Run: headless pygame with SDL's dummy video driver; simulated clock (each Clock.tick advances the game by its frame time, no real sleeping); random seed 0; keys injected as events and as key.get_pressed() state; no mouse input.
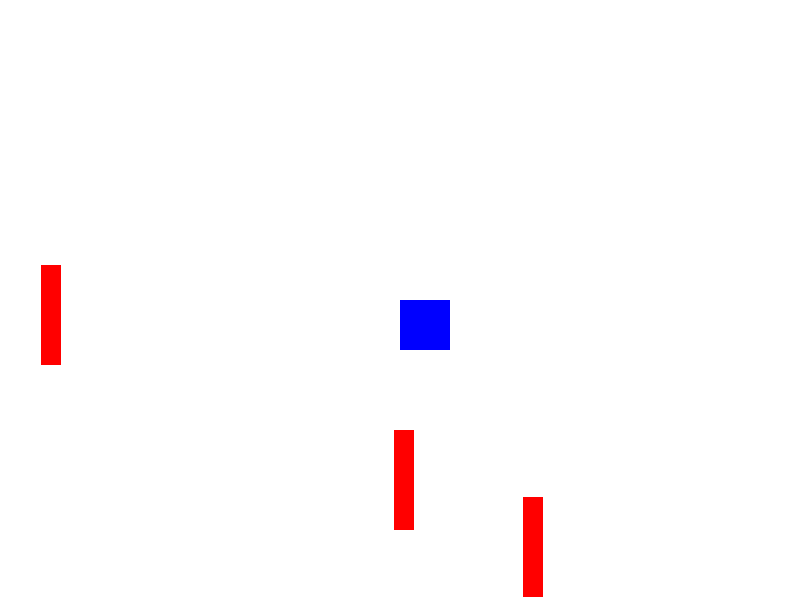
Frame 1 of 4 · flips 1–60 · no input
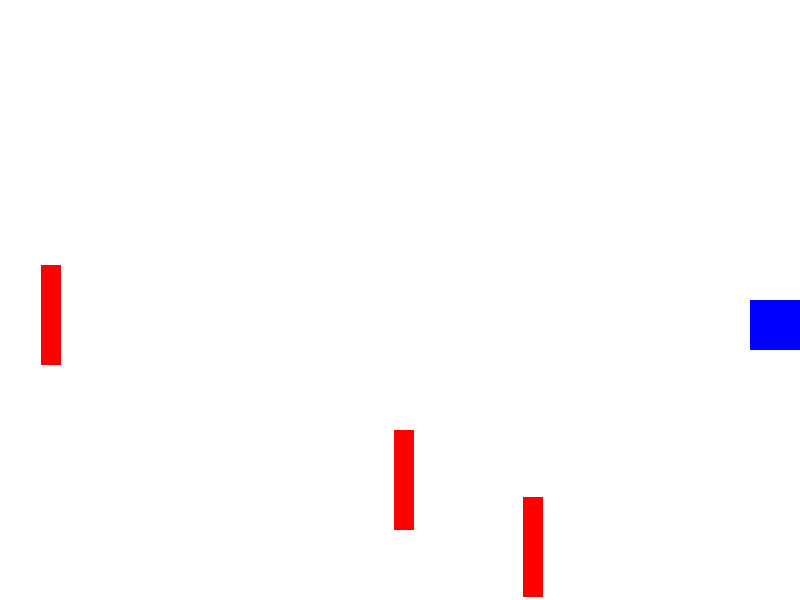
Frame 2 of 4 · flips 61–180 · tapped SPACE, RETURN · held RIGHT (→), D
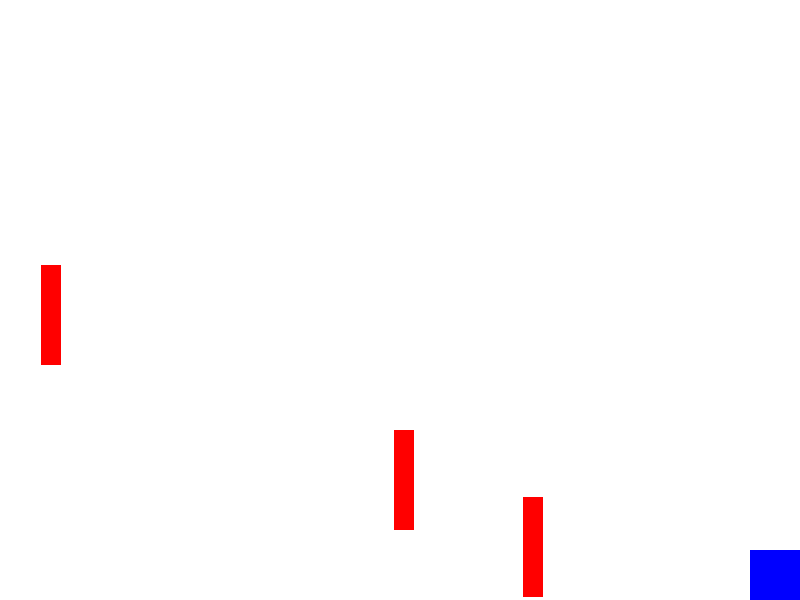
Frame 3 of 4 · flips 181–300 · held DOWN (↓), S
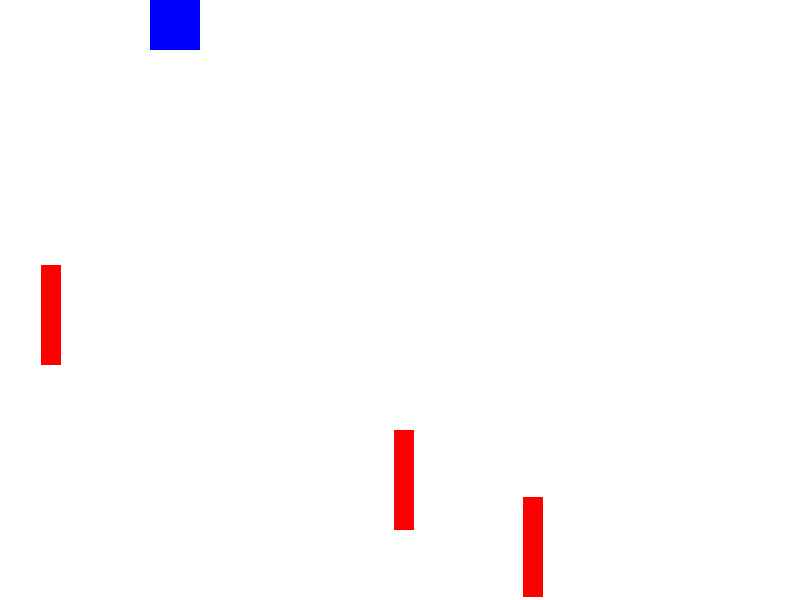
Frame 4 of 4 · flips 301–420 · held LEFT (←), A, UP (↑), W

The pygame program that drew these frames:

# import pygame
# pygame.init()
# WIDTH = 600 # ширина екрану
# HEIGHT = 400 # довжина екрану 
# screen = pygame.display.set_mode((WIDTH,HEIGHT)) # поисвоюємо розміри екрану 
# pygame.display.set_caption("Моя перша гра на пайтоні ") # назва гри
# # кольори в форматі (RGB)
# WHITE = (255, 255, 255)
# BLACK = (0, 0, 0)
# RED = (255, 0, 0)
# GREEN = (0, 255, 0)
# BLUE = (0, 0, 255)
# PURPLE = (128,0,128)

# # Налаштування FPS ( кадри за секунду)
# FPS = 60 
# clock = pygame.time.Clock()

# running = True
# while running:
#     #Обробка подій
#     for event in pygame.event.get():
#         if event.type == pygame.QUIT:
#             running=False

#     screen.fill(WHITE) # очищувати екран 

#     # Тут ми малюємо 

#     # Оновлення екрану
#     pygame.display.update()

#     clock.tick(FPS) # Контроль фпс 
# pygame.quit()
# sys.exit()

# import pygame
# pygame.init()
# WIDTH = 800 # ширина екрану
# HEIGHT = 600 # довжина екрану 
# screen = pygame.display.set_mode((WIDTH,HEIGHT)) # поисвоюємо розміри екрану 
# pygame.display.set_caption("Моя перша гра на пайтоні ") # назва гри
# # кольори в форматі (RGB)
# WHITE = (255, 255, 255)
# BLACK = (0, 0, 0)
# RED = (255, 0, 0)
# GREEN = (0, 255, 0)
# BLUE = (0, 0, 255)
# PURPLE = (128,0,128)
# YELLOW = (255,255,0)

# # Налаштування FPS ( кадри за секунду)
# FPS = 60 
# clock = pygame.time.Clock()

# running = True
# while running:
#     #Обробка подій
#     for event in pygame.event.get():
#         if event.type == pygame.QUIT:
#             running=False

#     screen.fill(WHITE) # очищувати екран 

#     # Тут ми малюємо 
#     # 1. Зафарбований прямокутник
#     pygame.draw.rect(screen, RED, (50, 50, 100, 80))
    
#     # 2. Незафарбований прямокутник (з рамкою)
#     pygame.draw.rect(screen, BLUE, (200, 50, 100, 80), 3)
    
#     # 3. Коло
#     pygame.draw.circle(screen, GREEN, (400, 90), 40)
    
#     # 4. Лінія
#     pygame.draw.line(screen, BLACK, (50, 200), (350, 200), 2)
    
#     # 5. Згладжена лінія
#     pygame.draw.aaline(screen, PURPLE, (50, 230), (350, 230), 2)
    
#     # 6. Ламана лінія
#     points = [(50, 300), (100, 250), (150, 300), (200, 280)]
#     pygame.draw.lines(screen, RED, False, points, 3)
    
#     # 7. Полігон (багатокутник)
#     polygon_points = [(500, 200), (580, 250), (520, 320), (420, 280)]
#     pygame.draw.polygon(screen, YELLOW, polygon_points)
    
#     # 8. Еліпс
#     pygame.draw.ellipse(screen, BLUE, (450, 350, 150, 80), 2)
    
#     # 9. Дуга
#     import math
#     pygame.draw.arc(screen, GREEN, (600, 50, 150, 100), 0, math.pi, 4)
#     # Оновлення екрану
#     pygame.display.update()

#     clock.tick(FPS) # Контроль фпс 
# pygame.quit()
# sys.exit()

import pygame
import sys
import random
pygame.init()
WIDTH = 800 # ширина екрану
HEIGHT = 600 # довжина екрану 
screen = pygame.display.set_mode((WIDTH,HEIGHT)) # поисвоюємо розміри екрану 
pygame.display.set_caption("Моя перша гра на пайтоні ") # назва гри
# кольори в форматі (RGB)
WHITE = (255, 255, 255)
BLACK = (0, 0, 0)
RED = (255, 0, 0)
GREEN = (0, 255, 0)
BLUE = (0, 0, 255)
PURPLE = (128,0,128)

#Початкові позиції 
x = WIDTH//2
y = HEIGHT//2
speed = 5  # 5 пікселів за кадр 5 П/к 
# Налаштування FPS ( кадри за секунду)
FPS = 60 
clock = pygame.time.Clock()
xwall = random.randint(0,800)
ywall = random.randint(0,600)
xwall2 = random.randint(0,800)
ywall2 = random.randint(0,600)
xwall3 = random.randint(0,800)
ywall3 = random.randint(0,600)
running = True
while running:
    #Обробка подій
    for event in pygame.event.get():
        if event.type == pygame.QUIT:
            running=False
    #Керування клавіатурою 
    # Для керування клавіатурою ми підтягуємо функцію яка називається get_pressed()

    keys = pygame.key.get_pressed()
#Організація руху
    if keys[pygame.K_LEFT] or keys[pygame.K_a]:
        x -= speed
    if keys[pygame.K_RIGHT] or keys[pygame.K_d]:
        x += speed
    if keys[pygame.K_UP] or keys[pygame.K_w]:
        y -= speed
    if keys[pygame.K_DOWN] or keys[pygame.K_s]:
        y += speed

    if x <0:
        x = 0
    if x > WIDTH-50:
        x = WIDTH - 50
    if y <0:
        y = 0
    if y > HEIGHT - 50:
        y = HEIGHT - 50
    screen.fill(WHITE) # очищувати екран 

    pygame.draw.rect(screen,BLUE,(x,y,50,50))
# 3 стіни 
    pygame.draw.rect(screen,RED,(xwall,ywall,20,100))
    pygame.draw.rect(screen,RED,(xwall2,ywall2,20,100))
    pygame.draw.rect(screen,RED,(xwall3,ywall3,20,100))

    # Оновлення екрану
    pygame.display.update()

    clock.tick(FPS) # Контроль фпс 
pygame.quit()
sys.exit()
